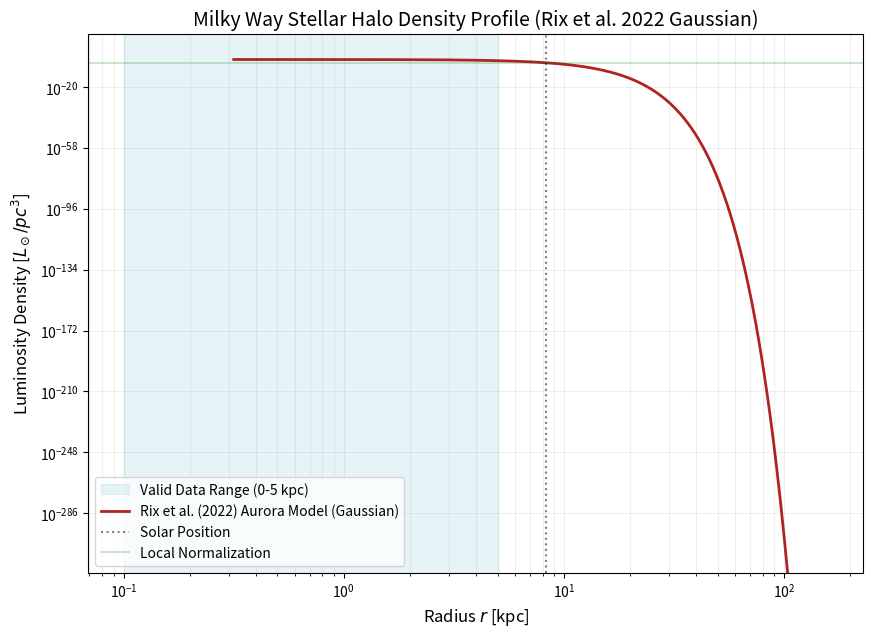

Reproduce this figure in Python. (Note: this script raises an exception after producing the figure.)
import numpy as np
import matplotlib.pyplot as plt

def calculate_rix2022gau_halo():
    # Parameters from Rix et al. (2022) - ApJ 941, 45
    # Model: Gaussian density falloff (for the ancient "Aurora" core)
    sigma = 2.7
    q = 1.0        # Spherical
    R_sun = 8.275 

    # User local norm
    rho_local_Lsun_pc3 = 1.7e-5
    rho_local_Lsun_kpc3 = rho_local_Lsun_pc3 * (1000**3)

    # Gaussian Profile (No Core)
    def profile(r):
        return np.exp(-(r**2 - R_sun**2) / (2 * sigma**2))

    # Analytical Integration (Total Luminosity)
    from scipy.integrate import quad
    fn = lambda r: rho_local_Lsun_kpc3 * np.exp(-(r**2 - R_sun**2)/(2*sigma**2)) * 4 * np.pi * (r**2)
    L_total, _ = quad(fn, 0, np.inf)

    print(f"--- Rix et al. (2022) Aurora Halo [Gaussian] Properties ---")
    print(f"Total Halo Luminosity:        {L_total:.2e} Lsun")
    print(f"Sigma (sigma):                {sigma} kpc")
    print(f"Flattening (q):               {q} (Spherical)")
    print(f"--------------------------------------------------")

    # Plotting
    r_vals = np.logspace(-0.5, 2.2, 500)
    rho_vals = np.array([rho_local_Lsun_pc3 * profile(r) for r in r_vals])

    plt.figure(figsize=(10, 7))
    plt.axvspan(0.1, 5, color='lightblue', alpha=0.3, label='Valid Data Range (0-5 kpc)')
    plt.loglog(r_vals, rho_vals, color='firebrick', linewidth=2, label='Rix et al. (2022) Aurora Model (Gaussian)')
    
    # Markers
    plt.axvline(R_sun, color='black', linestyle=':', alpha=0.5, label='Solar Position')
    plt.axhline(rho_local_Lsun_pc3, color='green', linestyle='-', alpha=0.2, label='Local Normalization')

    plt.title('Milky Way Stellar Halo Density Profile (Rix et al. 2022 Gaussian)', fontsize=14)
    plt.xlabel('Radius $r$ [kpc]', fontsize=12)
    plt.ylabel('Luminosity Density [$L_\\odot/pc^3$]', fontsize=12)
    plt.legend(frameon=True)
    plt.grid(True, which="both", ls="-", alpha=0.2)
    
    plt.savefig('assets/rix2022gau_density_profile.png', dpi=300)
    print("Plot saved to: assets/rix2022gau_density_profile.png")

if __name__ == "__main__":
    calculate_rix2022gau_halo()
